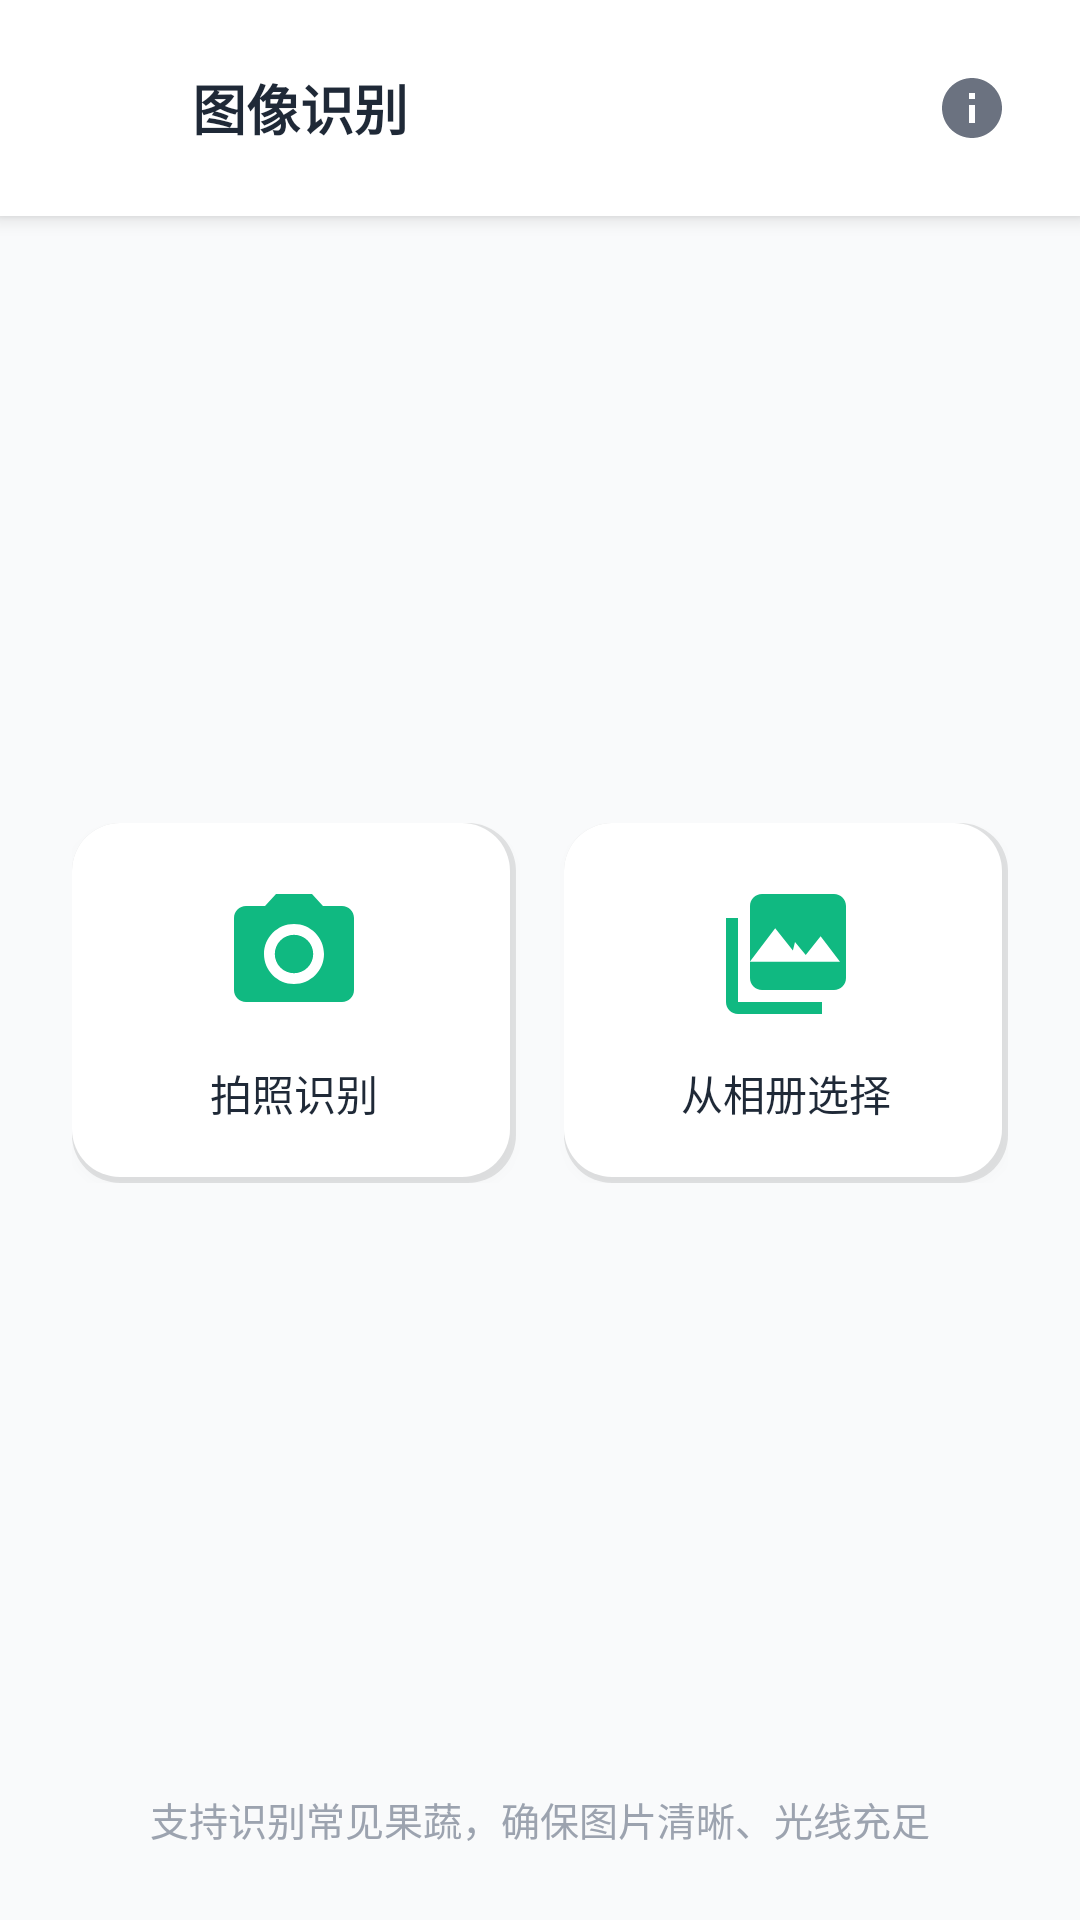

Reconstruct the res/layout file that produces this screen, plus the resources it refers to.
<!-- AndroidManifest.xml: application theme Theme.App -->
<!-- res/layout/activity_image_upload.xml -->
<?xml version="1.0" encoding="utf-8"?>
<androidx.constraintlayout.widget.ConstraintLayout xmlns:android="http://schemas.android.com/apk/res/android"
    xmlns:app="http://schemas.android.com/apk/res-auto"
    xmlns:tools="http://schemas.android.com/tools"
    android:layout_width="match_parent"
    android:layout_height="match_parent"
    android:background="@color/background"
    tools:context=".ImageUploadActivity">

    
    <LinearLayout
        android:id="@+id/topBar"
        android:layout_width="match_parent"
        android:layout_height="wrap_content"
        android:background="@color/white"
        android:orientation="horizontal"
        android:gravity="center_vertical"
        android:paddingHorizontal="16dp"
        android:paddingTop="16dp"
        android:paddingBottom="16dp"
        android:elevation="4dp"
        app:layout_constraintTop_toTopOf="parent">

        <ImageView
            android:id="@+id/backButton"
            android:layout_width="40dp"
            android:layout_height="40dp"
            android:src="@drawable/ic_back"
            android:background="?attr/selectableItemBackgroundBorderless"
            android:padding="8dp"
            app:tint="@color/text_primary" />

        <TextView
            android:layout_width="0dp"
            android:layout_height="wrap_content"
            android:layout_weight="1"
            android:text="图像识别"
            android:textSize="18sp"
            android:textStyle="bold"
            android:textColor="@color/text_primary"
            android:layout_marginStart="8dp" />

        <ImageView
            android:id="@+id/helpButton"
            android:layout_width="40dp"
            android:layout_height="40dp"
            android:src="@drawable/ic_info"
            android:background="?attr/selectableItemBackgroundBorderless"
            android:padding="8dp"
            app:tint="@color/text_secondary" />

    </LinearLayout>

    
    <ScrollView
        android:layout_width="match_parent"
        android:layout_height="0dp"
        android:fillViewport="true"
        app:layout_constraintTop_toBottomOf="@id/topBar"
        app:layout_constraintBottom_toTopOf="@id/tipText">

        <LinearLayout
            android:id="@+id/operationArea"
            android:layout_width="match_parent"
            android:layout_height="wrap_content"
            android:orientation="vertical"
            android:gravity="center"
            android:paddingTop="32dp"
            android:paddingBottom="32dp"
            android:paddingHorizontal="24dp">

            
            <LinearLayout
                android:layout_width="match_parent"
                android:layout_height="wrap_content"
                android:orientation="horizontal"
                android:gravity="center">

                <LinearLayout
                    android:id="@+id/cameraButton"
                    android:layout_width="0dp"
                    android:layout_height="120dp"
                    android:layout_weight="1"
                    android:layout_marginEnd="8dp"
                    android:background="@drawable/bg_card"
                    android:gravity="center"
                    android:orientation="vertical"
                    android:elevation="2dp"
                    android:clickable="true"
                    android:focusable="true"
                    android:foreground="?attr/selectableItemBackground">

                    <ImageView
                        android:layout_width="48dp"
                        android:layout_height="48dp"
                        android:src="@drawable/ic_camera"
                        app:tint="@color/primary" />

                    <TextView
                        android:layout_width="wrap_content"
                        android:layout_height="wrap_content"
                        android:text="拍照识别"
                        android:textSize="14sp"
                        android:textColor="@color/text_primary"
                        android:layout_marginTop="12dp" />

                </LinearLayout>

                <LinearLayout
                    android:id="@+id/galleryButton"
                    android:layout_width="0dp"
                    android:layout_height="120dp"
                    android:layout_weight="1"
                    android:layout_marginStart="8dp"
                    android:background="@drawable/bg_card"
                    android:gravity="center"
                    android:orientation="vertical"
                    android:elevation="2dp"
                    android:clickable="true"
                    android:focusable="true"
                    android:foreground="?attr/selectableItemBackground">

                    <ImageView
                        android:layout_width="48dp"
                        android:layout_height="48dp"
                        android:src="@drawable/ic_gallery"
                        app:tint="@color/primary" />

                    <TextView
                        android:layout_width="wrap_content"
                        android:layout_height="wrap_content"
                        android:text="从相册选择"
                        android:textSize="14sp"
                        android:textColor="@color/text_primary"
                        android:layout_marginTop="12dp" />

                </LinearLayout>

            </LinearLayout>

            
            <LinearLayout
                android:id="@+id/detectionModeLayout"
                android:layout_width="match_parent"
                android:layout_height="wrap_content"
                android:layout_marginTop="24dp"
                android:orientation="horizontal"
                android:gravity="center"
                android:visibility="gone">

                <Button
                    android:id="@+id/fruitDetectionButton"
                    android:layout_width="0dp"
                    android:layout_height="44dp"
                    android:layout_weight="1"
                    android:layout_marginEnd="8dp"
                    android:background="@drawable/btn_primary"
                    android:text="果蔬识别"
                    android:textColor="@color/white"
                    android:textSize="14sp"
                    android:elevation="0dp" />

                <Button
                    android:id="@+id/freshnessDetectionButton"
                    android:layout_width="0dp"
                    android:layout_height="44dp"
                    android:layout_weight="1"
                    android:layout_marginStart="8dp"
                    android:background="@drawable/btn_outline"
                    android:text="新鲜度检测"
                    android:textColor="@color/primary"
                    android:textSize="14sp"
                    android:elevation="0dp" />

            </LinearLayout>

            
            <LinearLayout
                android:id="@+id/recognitionModeLayout"
                android:layout_width="match_parent"
                android:layout_height="wrap_content"
                android:layout_marginTop="16dp"
                android:orientation="horizontal"
                android:gravity="center"
                android:visibility="gone">

                <Button
                    android:id="@+id/localRecognitionButton"
                    android:layout_width="0dp"
                    android:layout_height="44dp"
                    android:layout_weight="1"
                    android:layout_marginEnd="8dp"
                    android:background="@drawable/btn_primary"
                    android:text="本地识别"
                    android:textColor="@color/white"
                    android:textSize="14sp"
                    android:elevation="0dp" />

                <Button
                    android:id="@+id/cloudRecognitionButton"
                    android:layout_width="0dp"
                    android:layout_height="44dp"
                    android:layout_weight="1"
                    android:layout_marginStart="8dp"
                    android:background="@drawable/btn_outline"
                    android:text="云端识别"
                    android:textColor="@color/primary"
                    android:textSize="14sp"
                    android:elevation="0dp" />

            </LinearLayout>

            
            <androidx.cardview.widget.CardView
                android:id="@+id/imagePreview"
                android:layout_width="match_parent"
                android:layout_height="320dp"
                android:layout_marginTop="24dp"
                android:visibility="gone"
                app:cardCornerRadius="16dp"
                app:cardElevation="4dp">

                <RelativeLayout
                    android:layout_width="match_parent"
                    android:layout_height="match_parent">

                    <ImageView
                        android:id="@+id/imageView"
                        android:layout_width="match_parent"
                        android:layout_height="match_parent"
                        android:scaleType="centerCrop" />

                    <ImageView
                        android:id="@+id/deleteButton"
                        android:layout_width="40dp"
                        android:layout_height="40dp"
                        android:layout_alignParentTop="true"
                        android:layout_alignParentEnd="true"
                        android:layout_marginTop="12dp"
                        android:layout_marginEnd="12dp"
                        android:src="@drawable/ic_delete"
                        android:background="@drawable/bg_card"
                        android:padding="8dp"
                        android:elevation="2dp"
                        app:tint="@color/error" />

                </RelativeLayout>

            </androidx.cardview.widget.CardView>

            
            <Button
                android:id="@+id/recognizeButton"
                android:layout_width="match_parent"
                android:layout_height="56dp"
                android:layout_marginTop="24dp"
                android:background="@drawable/btn_primary"
                android:text="开始识别"
                android:textColor="@color/white"
                android:textSize="17sp"
                android:textStyle="bold"
                android:elevation="4dp"
                android:visibility="gone" />

        </LinearLayout>

    </ScrollView>

    
    <TextView
        android:id="@+id/tipText"
        android:layout_width="wrap_content"
        android:layout_height="wrap_content"
        android:text="支持识别常见果蔬，确保图片清晰、光线充足"
        android:textSize="13sp"
        android:textColor="@color/text_tertiary"
        android:layout_marginBottom="24dp"
        app:layout_constraintBottom_toBottomOf="parent"
        app:layout_constraintStart_toStartOf="parent"
        app:layout_constraintEnd_toEndOf="parent" />

    
    <ProgressBar
        android:id="@+id/progressBar"
        android:layout_width="wrap_content"
        android:layout_height="wrap_content"
        android:visibility="gone"
        app:layout_constraintTop_toTopOf="parent"
        app:layout_constraintBottom_toBottomOf="parent"
        app:layout_constraintStart_toStartOf="parent"
        app:layout_constraintEnd_toEndOf="parent" />

</androidx.constraintlayout.widget.ConstraintLayout>
<!-- resources referenced by this layout -->
<resources>
  <color name="background">#F9FAFB</color>
  <color name="error">#EF4444</color>
  <color name="primary">#10B981</color>
  <color name="text_primary">#1F2937</color>
  <color name="text_secondary">#6B7280</color>
  <color name="text_tertiary">#9CA3AF</color>
  <color name="white">#FFFFFFFF</color>
  <!-- drawable bg_card (drawable) -->
  <?xml version="1.0" encoding="utf-8"?>
  <layer-list xmlns:android="http://schemas.android.com/apk/res/android">
      <item>
          <shape android:shape="rectangle">
              <solid android:color="#1A000000"/>
              <corners android:radius="16dp"/>
          </shape>
      </item>
      <item android:bottom="2dp" android:right="2dp">
          <shape android:shape="rectangle">
              <solid android:color="@color/card_background"/>
              <corners android:radius="16dp"/>
          </shape>
      </item>
  </layer-list>
  <!-- drawable ic_camera (drawable) -->
  <?xml version="1.0" encoding="utf-8"?>
  <vector xmlns:android="http://schemas.android.com/apk/res/android"
      android:width="24dp"
      android:height="24dp"
      android:viewportWidth="24"
      android:viewportHeight="24">
      <path
          android:fillColor="#FF000000"
          android:pathData="M12,12m-3.2,0a3.2,3.2 0,1 1,6.4 0a3.2,3.2 0,1 1,-6.4 0"/>
      <path
          android:fillColor="#FF000000"
          android:pathData="M9,2L7.17,4H4c-1.1,0 -2,0.9 -2,2v12c0,1.1 0.9,2 2,2h16c1.1,0 2,-0.9 2,-2V6c0,-1.1 -0.9,-2 -2,-2h-3.17L15,2H9zm3,15c-2.76,0 -5,-2.24 -5,-5s2.24,-5 5,-5 5,2.24 5,5 -2.24,5 -5,5z"/>
  </vector>
  <!-- drawable ic_gallery (drawable) -->
  <?xml version="1.0" encoding="utf-8"?>
  <vector xmlns:android="http://schemas.android.com/apk/res/android"
      android:width="24dp"
      android:height="24dp"
      android:viewportWidth="24"
      android:viewportHeight="24">
      <path
          android:fillColor="#FF000000"
          android:pathData="M22,16V4c0,-1.1 -0.9,-2 -2,-2H8c-1.1,0 -2,0.9 -2,2v12c0,1.1 0.9,2 2,2h12c1.1,0 2,-0.9 2,-2zm-8.5,-6l1.79,2.15 2.48,-3.1 3.23,4.25H5.97l4.23,-5.61 2.95,3.71L13.5,10zM2,6v14c0,1.1 0.9,2 2,2h14v-2H4V6H2z"/>
  </vector>
  <!-- drawable ic_info (drawable) -->
  <?xml version="1.0" encoding="utf-8"?>
  <vector xmlns:android="http://schemas.android.com/apk/res/android"
      android:width="24dp"
      android:height="24dp"
      android:viewportWidth="24"
      android:viewportHeight="24">
      <path
          android:fillColor="#FF000000"
          android:pathData="M12,2C6.48,2 2,6.48 2,12s4.48,10 10,10 10,-4.48 10,-10S17.52,2 12,2zM13,17h-2v-6h2v6zM13,9h-2V7h2v2z"/>
  </vector>
  <style name="Theme.App" parent="Base.Theme.App" />
  <color name="card_background">#FFFFFF</color>
  <color name="primary_gradient_start">#34D399</color>
  <color name="primary_dark">#059669</color>
  <color name="primary_gradient_end">#10B981</color>
  <style name="Base.Theme.App" parent="Theme.MaterialComponents.DayNight.NoActionBar">
          <item name="colorPrimary">@color/primary</item>
          <item name="colorPrimaryDark">@color/primary_dark</item>
          <item name="colorAccent">@color/accent</item>
          <item name="android:windowBackground">@color/background</item>
          <item name="android:statusBarColor">@color/primary</item>
          <item name="cardCornerRadius">8dp</item>
          <item name="cardElevation">4dp</item>
          <item name="buttonStyle">@style/AppButtonStyle</item>
      </style>
  <color name="accent">#F59E0B</color>
  <style name="AppButtonStyle" parent="Widget.MaterialComponents.Button">
          <item name="cornerRadius">8dp</item>
          <item name="android:textSize">16sp</item>
          <item name="android:textAllCaps">false</item>
          <item name="android:paddingLeft">24dp</item>
          <item name="android:paddingRight">24dp</item>
          <item name="android:paddingTop">12dp</item>
          <item name="android:paddingBottom">12dp</item>
      </style>
</resources>
